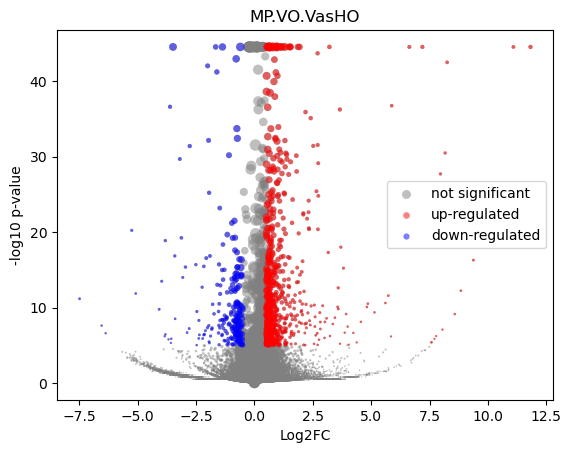

Values plotted in this chart, from the file beside it:
gene	mean	VO_mean	VO_positive_frac	VasHO_mean	VasHO_positive_frac	log2FC	-log10 p-val	is_significant
MIR1302-2HG	-2.5465852e-10	-5.2023097e-09	0.0	1.3096724e-09	0.0	9.389947e-05	44.55	0
FAM138A	-2.5465852e-10	-5.2023097e-09	0.0	1.3096724e-09	0.0	9.389947e-05	44.55	0
OR4F5	-2.5465852e-10	-5.2023097e-09	0.0	1.3096724e-09	0.0	9.389947e-05	44.55	0
AL627309.1	0.001842	0.001575	0.001164	0.002752	0.002644	0.768	0.3518	0
AL627309.3	0.0001873	0.0002423	0.000194	1.3096724e-09	0.0	-1.775	0.4985	0
AL627309.2	-2.5465852e-10	-5.2023097e-09	0.0	1.3096724e-09	0.0	9.389947e-05	44.55	0
AL627309.5	0.01844	0.01743	0.01203	0.02187	0.01785	0.3253	0.4422	0
AL627309.4	0.001458	0.001427	0.001164	0.001564	0.001322	0.1238	0.03898	0
AP006222.2	0.0001937	-5.2023097e-09	0.0	0.0008535	0.0006609	3.253	0.4983	0
AL732372.1	-2.5465852e-10	-5.2023097e-09	0.0	1.3096724e-09	0.0	9.389947e-05	44.55	0
OR4F29	-2.5465852e-10	-5.2023097e-09	0.0	1.3096724e-09	0.0	9.389947e-05	44.55	0
AC114498.1	-2.5465852e-10	-5.2023097e-09	0.0	1.3096724e-09	0.0	9.389947e-05	44.55	0
OR4F16	-2.5465852e-10	-5.2023097e-09	0.0	1.3096724e-09	0.0	9.389947e-05	44.55	0
AL669831.2	0.0008438	0.0006118	0.000388	0.001634	0.001322	1.285	0.3859	0
LINC01409	0.03347	0.03173	0.02153	0.03938	0.03173	0.311	0.6135	0
FAM87B	0.0002358	0.0003051	0.000194	1.3096724e-09	0.0	-2.018	0.4984	0
LINC01128	0.06434	0.06164	0.04248	0.07353	0.05618	0.254	0.7279	0
LINC00115	0.01012	0.01113	0.006984	0.006684	0.005288	-0.7275	0.842	0
FAM41C	0.006129	0.007273	0.00582	0.002231	0.001322	-1.661	1.772	0
AL645608.6	0.001322	0.0006907	0.000582	0.003472	0.002644	2.175	0.8687	0
AL645608.2	0.009694	0.005652	0.003492	0.02347	0.01917	2.035	3.914	0
AL645608.4	0.0001111	-5.2023097e-09	0.0	0.0004895	0.0006609	2.559	0.4983	0
LINC02593	0.03707	0.03127	0.02017	0.05683	0.04296	0.8597	3.019	0
SAMD11	0.2684	0.192	0.1177	0.5289	0.3496	1.462	44.55	1
NOC2L	0.1889	0.1782	0.1195	0.2253	0.1659	0.3385	2.717	0
KLHL17	0.02094	0.01933	0.01319	0.02645	0.01983	0.4506	0.7146	0
PLEKHN1	0.0008472	0.0003485	0.000194	0.002546	0.001983	2.561	0.8322	0
PERM1	-2.5465852e-10	-5.2023097e-09	0.0	1.3096724e-09	0.0	9.389947e-05	44.55	0
AL645608.7	0.007733	0.008356	0.006402	0.005612	0.005288	-0.566	0.5505	0
HES4	0.4106	0.4045	0.2502	0.4317	0.2849	0.09408	0.7057	0
ISG15	0.1754	0.1597	0.1048	0.2289	0.1718	0.5192	5.414	1
AL645608.1	-2.5465852e-10	-5.2023097e-09	0.0	1.3096724e-09	0.0	9.389947e-05	44.55	0
AGRN	0.1236	0.13	0.09098	0.1017	0.0813	-0.3538	2.038	0
AL645608.5	-2.5465852e-10	-5.2023097e-09	0.0	1.3096724e-09	0.0	9.389947e-05	44.55	0
AL645608.8	-2.5465852e-10	-5.2023097e-09	0.0	1.3096724e-09	0.0	9.389947e-05	44.55	0
RNF223	-2.5465852e-10	-5.2023097e-09	0.0	1.3096724e-09	0.0	9.389947e-05	44.55	0
C1orf159	0.02983	0.03077	0.02037	0.02663	0.02049	-0.2078	0.3268	0
AL390719.3	0.0005714	0.0004699	0.000388	0.0009171	0.0006609	0.8355	0.1886	0
LINC01342	-2.5465852e-10	-5.2023097e-09	0.0	1.3096724e-09	0.0	9.389947e-05	44.55	0
AL390719.2	-2.5465852e-10	-5.2023097e-09	0.0	1.3096724e-09	0.0	9.389947e-05	44.55	0
TTLL10-AS1	-2.5465852e-10	-5.2023097e-09	0.0	1.3096724e-09	0.0	9.389947e-05	44.55	0
TTLL10	-2.5465852e-10	-5.2023097e-09	0.0	1.3096724e-09	0.0	9.389947e-05	44.55	0
TNFRSF18	0.002334	0.002789	0.00194	0.0007853	0.0006609	-1.706	1.035	0
TNFRSF4	0.003595	0.003605	0.002522	0.003564	0.002644	-0.01585	0.006816	0
SDF4	0.3395	0.3272	0.2109	0.3815	0.2776	0.2214	2.395	0
B3GALT6	0.1258	0.1169	0.07973	0.156	0.1249	0.4168	2.788	0
C1QTNF12	0.02929	0.02525	0.01629	0.04304	0.03239	0.7672	2.045	0
AL162741.1	0.001147	0.001023	0.0007759	0.001571	0.001322	0.5734	0.1806	0
UBE2J2	0.2164	0.2002	0.1335	0.2717	0.2042	0.4407	5.046	0
LINC01786	0.0007401	0.0006028	0.000388	0.001208	0.0006609	0.896	0.1949	0
SCNN1D	0.001526	0.0015	0.001164	0.001613	0.001322	0.09863	0.03086	0
ACAP3	0.0781	0.07374	0.05179	0.09293	0.0727	0.3332	1.282	0
PUSL1	0.06602	0.06213	0.04462	0.07928	0.06609	0.3513	1.27	0
INTS11	0.1384	0.1315	0.08923	0.1619	0.1236	0.3005	1.724	0
AL139287.1	0.0003451	0.0001981	0.000194	0.0008457	0.0006609	1.665	0.341	0
CPTP	0.05465	0.05228	0.03531	0.06273	0.04693	0.2625	0.6591	0
TAS1R3	0.0002798	0.0003619	0.000194	1.3096724e-09	0.0	-2.208	0.4984	0
DVL1	0.04319	0.04118	0.02832	0.05006	0.03966	0.2812	0.6407	0
MXRA8	0.2121	0.1812	0.1183	0.3174	0.2267	0.8085	14.39	1
AURKAIP1	0.6049	0.5812	0.3577	0.6858	0.4693	0.2387	5.299	0
... 36,541 more rows
